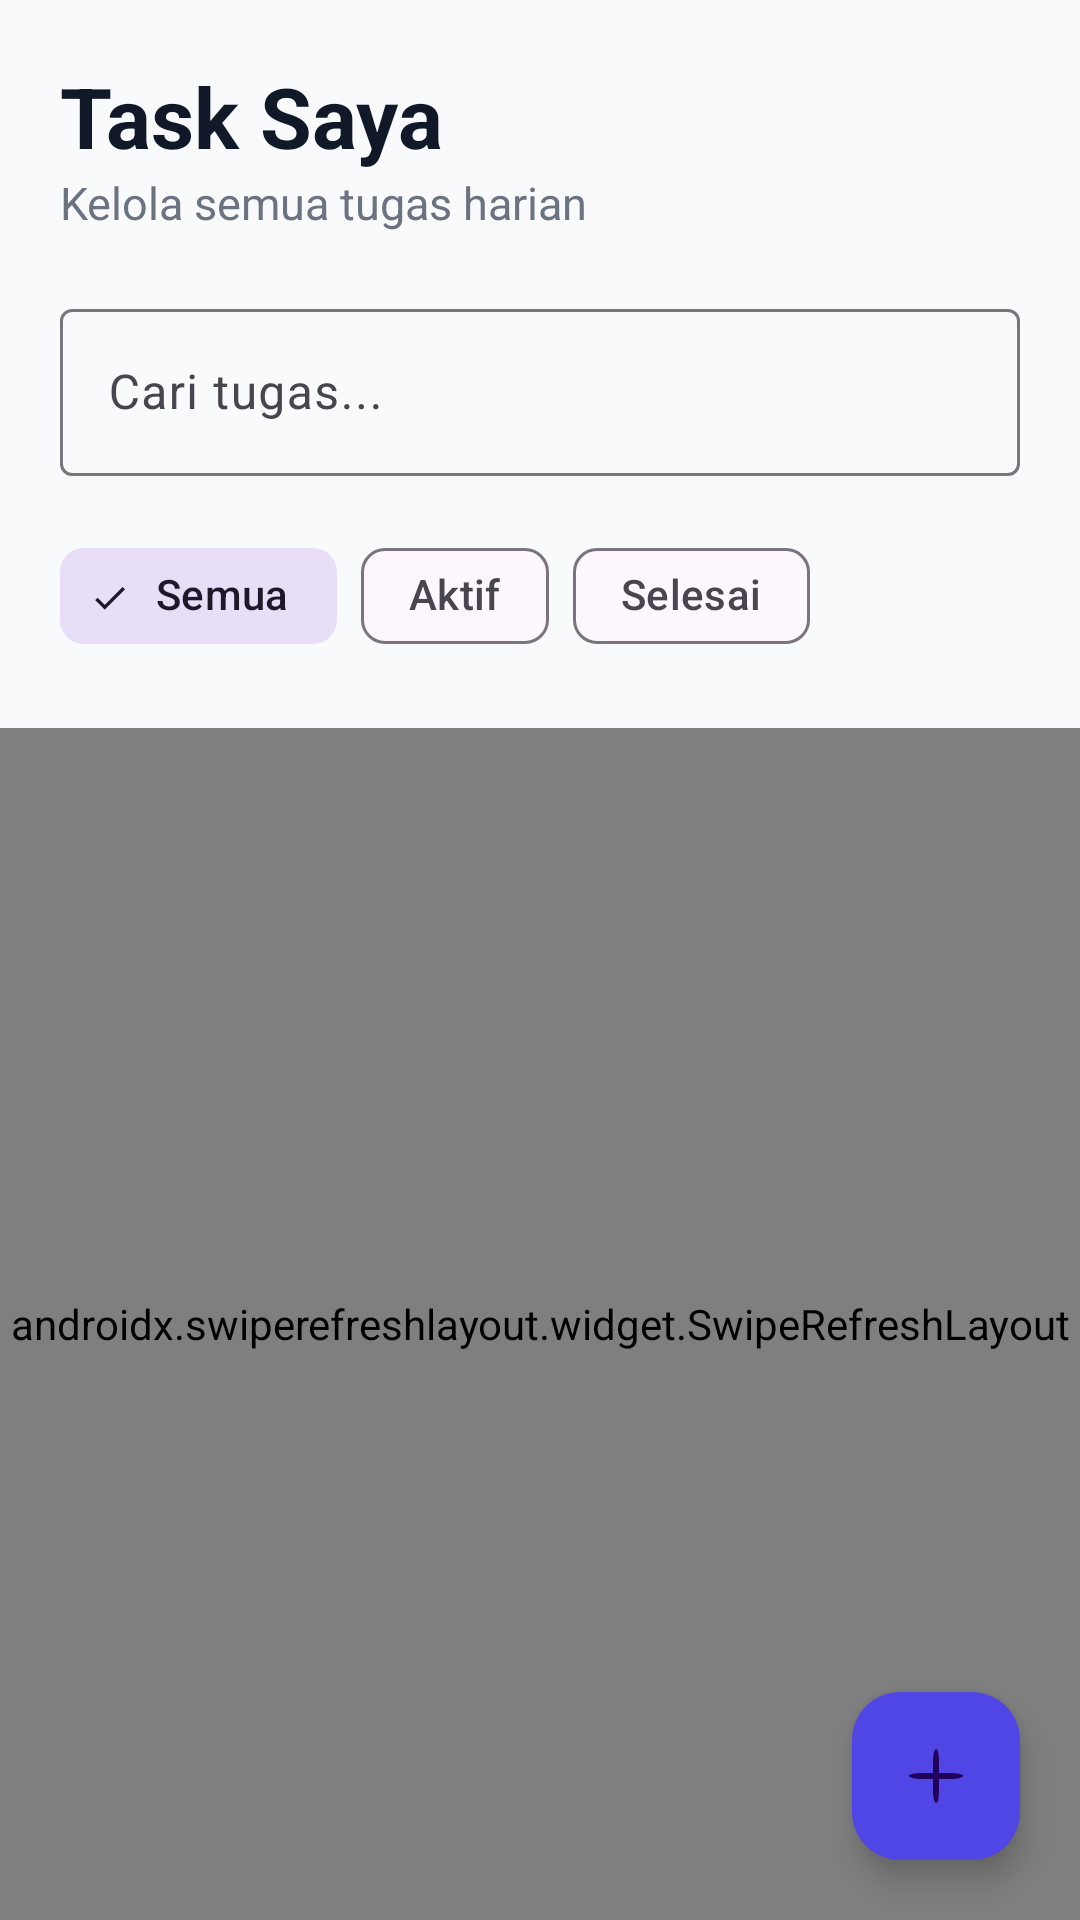

This screen was rendered from an Android layout file. Write that file and the resources it references.
<!-- AndroidManifest.xml: application theme Theme.DailyTask -->
<!-- res/layout/fragment_task.xml -->
<?xml version="1.0" encoding="utf-8"?>
<androidx.constraintlayout.widget.ConstraintLayout
    xmlns:android="http://schemas.android.com/apk/res/android"
    xmlns:app="http://schemas.android.com/apk/res-auto"
    android:layout_width="match_parent"
    android:layout_height="match_parent"
    android:background="#F8FAFC">

    <LinearLayout
        android:id="@+id/headerLayout"
        android:layout_width="0dp"
        android:layout_height="wrap_content"
        android:orientation="vertical"
        android:padding="20dp"
        app:layout_constraintTop_toTopOf="parent"
        app:layout_constraintStart_toStartOf="parent"
        app:layout_constraintEnd_toEndOf="parent">

        <TextView
            android:layout_width="wrap_content"
            android:layout_height="wrap_content"
            android:text="Task Saya"
            android:textSize="28sp"
            android:textStyle="bold"
            android:textColor="#111827"/>

        <TextView
            android:id="@+id/tvTaskCount"
            android:layout_width="wrap_content"
            android:layout_height="wrap_content"
            android:text="Kelola semua tugas harian"
            android:textColor="#6B7280"
            android:textSize="15sp"
            android:layout_marginBottom="20dp"/>

        <com.google.android.material.textfield.TextInputLayout
            android:layout_width="match_parent"
            android:layout_height="wrap_content"
            android:hint="Cari tugas..."
            app:endIconMode="clear_text">

        <com.google.android.material.textfield.TextInputEditText
                android:id="@+id/etSearch"
                android:layout_width="match_parent"
                android:layout_height="wrap_content"/>

        </com.google.android.material.textfield.TextInputLayout>

        <com.google.android.material.chip.ChipGroup
            android:id="@+id/chipGroup"
            android:layout_width="wrap_content"
            android:layout_height="wrap_content"
            android:layout_marginTop="16dp"
            app:singleSelection="true"
            app:selectionRequired="true">

            <com.google.android.material.chip.Chip
                android:id="@+id/chipAll"
                style="@style/Widget.Material3.Chip.Filter"
                android:layout_width="wrap_content"
                android:layout_height="wrap_content"
                android:text="Semua"
                android:checkable="true"
                android:checked="true"/>

            <com.google.android.material.chip.Chip
                android:id="@+id/chipPending"
                style="@style/Widget.Material3.Chip.Filter"
                android:layout_width="wrap_content"
                android:layout_height="wrap_content"
                android:text="Aktif"
                android:checkable="true"/>

            <com.google.android.material.chip.Chip
                android:id="@+id/chipDone"
                style="@style/Widget.Material3.Chip.Filter"
                android:layout_width="wrap_content"
                android:layout_height="wrap_content"
                android:text="Selesai"
                android:checkable="true"/>

        </com.google.android.material.chip.ChipGroup>

    </LinearLayout>

    <androidx.swiperefreshlayout.widget.SwipeRefreshLayout
        android:id="@+id/swipeRefresh"
        android:layout_width="0dp"
        android:layout_height="0dp"
        app:layout_constraintTop_toBottomOf="@id/headerLayout"
        app:layout_constraintBottom_toBottomOf="parent"
        app:layout_constraintStart_toStartOf="parent"
        app:layout_constraintEnd_toEndOf="parent">

        <FrameLayout
            android:layout_width="match_parent"
            android:layout_height="match_parent">

            <androidx.recyclerview.widget.RecyclerView
                android:id="@+id/rvTask"
                android:layout_width="match_parent"
                android:layout_height="match_parent"
                android:paddingStart="16dp"
                android:paddingEnd="16dp"
                android:paddingBottom="90dp"/>

            <ProgressBar
                android:id="@+id/progressBar"
                android:layout_width="wrap_content"
                android:layout_height="wrap_content"
                android:layout_gravity="center"
                android:visibility="gone"/>

            <TextView
                android:id="@+id/tvEmpty"
                android:layout_width="wrap_content"
                android:layout_height="wrap_content"
                android:layout_gravity="center"
                android:text="Belum ada tugas"
                android:textSize="18sp"
                android:textColor="#9CA3AF"
                android:visibility="gone"/>

        </FrameLayout>

    </androidx.swiperefreshlayout.widget.SwipeRefreshLayout>

    <com.google.android.material.floatingactionbutton.FloatingActionButton
        android:id="@+id/fabAddTask"
        android:layout_width="wrap_content"
        android:layout_height="wrap_content"
        android:layout_margin="20dp"
        android:contentDescription="Tambah Task"
        android:src="@drawable/ic_add"
        android:tint="@android:color/white"
        app:backgroundTint="#4F46E5"
        app:layout_constraintBottom_toBottomOf="parent"
        app:layout_constraintEnd_toEndOf="parent"/>

</androidx.constraintlayout.widget.ConstraintLayout>
<!-- resources referenced by this layout -->
<resources>
  <!-- drawable ic_add (drawable) -->
  <vector xmlns:android="http://schemas.android.com/apk/res/android"
      android:width="24dp"
      android:height="24dp"
      android:viewportWidth="24"
      android:viewportHeight="24">
    <path
        android:pathData="M11,7l0,4 -4,-0c-2.2,-0 -4,0.4 -4,1 0,0.5 1.8,1 4,1l4,-0 0,4c0,2.2 0.5,4 1,4 0.6,-0 1,-1.8 1,-4l0,-4 4,-0c2.2,-0 4,-0.5 4,-1 0,-0.6 -1.8,-1 -4,-1l-4,-0 0,-4c0,-2.2 -0.4,-4 -1,-4 -0.5,-0 -1,1.8 -1,4z"
        android:fillColor="#000000"
        android:strokeColor="#00000000"/>
  </vector>
  <style name="Theme.DailyTask" parent="Theme.Material3.DayNight.NoActionBar">
  
          <item name="colorPrimary">@color/primary</item>
          <item name="colorPrimaryContainer">@color/primary_light</item>
  
          <item name="colorSecondary">@color/secondary</item>
  
          <item name="android:statusBarColor">@color/primary_dark</item>
  
          <item name="android:navigationBarColor">@color/background</item>
  
          <item name="android:windowBackground">@color/background</item>
  
      </style>
  <color name="primary">#4F46E5</color>
  <color name="primary_light">#EEF2FF</color>
  <color name="secondary">#6366F1</color>
  <color name="primary_dark">#4338CA</color>
  <color name="background">#F8FAFC</color>
</resources>
